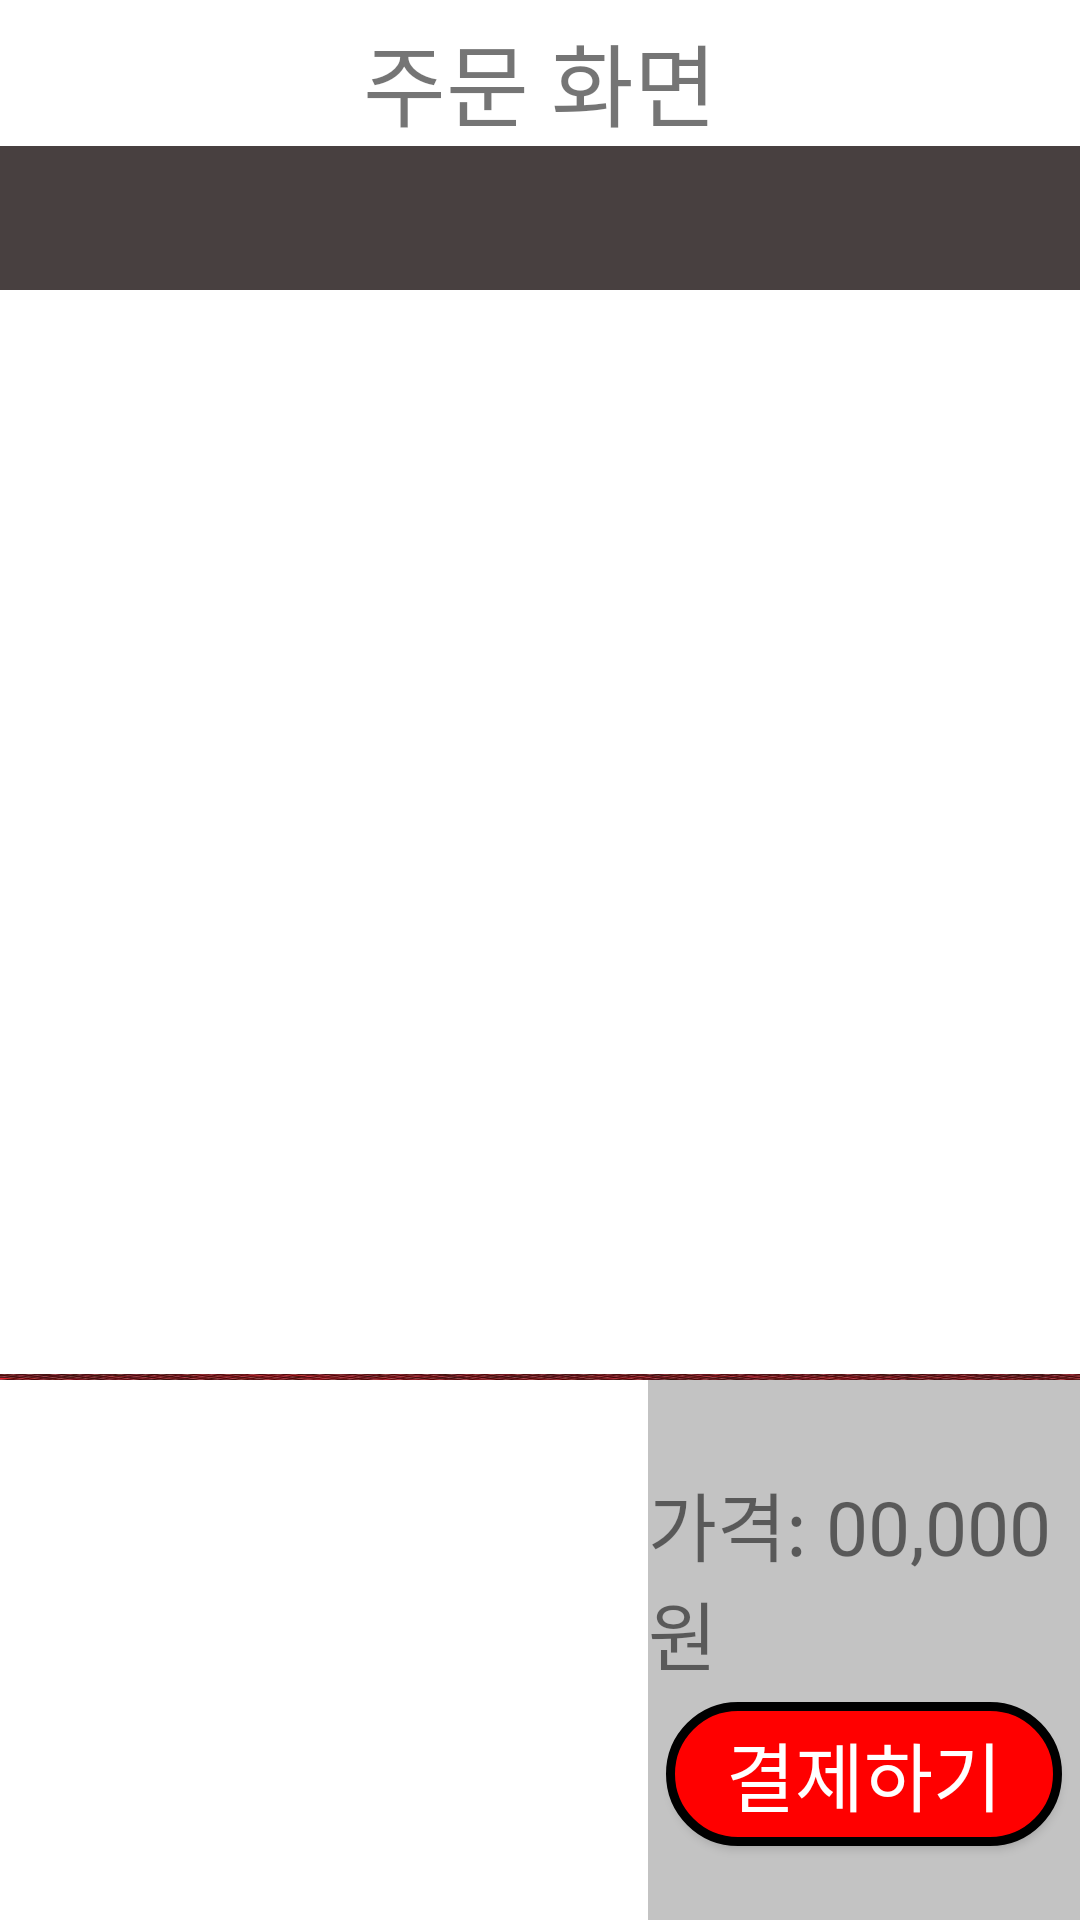

Layout XML and referenced resources for this Android screen:
<!-- AndroidManifest.xml: application theme Theme.KioskUpgrade -->
<!-- res/layout/activity_order.xml -->
<?xml version="1.0" encoding="utf-8"?>
<FrameLayout
    xmlns:android="http://schemas.android.com/apk/res/android"
    xmlns:app="http://schemas.android.com/apk/res-auto"
    xmlns:tools="http://schemas.android.com/tools"
    android:layout_width="match_parent"
    android:layout_height="match_parent">
    <LinearLayout
        android:layout_width="match_parent"
        android:layout_height="match_parent"
        android:orientation="vertical"
        android:background="#FFFFFF">

        <TextView
            android:id="@+id/textView"
            android:layout_width="wrap_content"
            android:layout_height="wrap_content"
            android:layout_gravity="center_horizontal"
            android:layout_marginTop="5dp"
            android:fontFamily="@font/fff"
            android:text="주문 화면"
            android:textSize="30sp" />

        <com.google.android.material.tabs.TabLayout
            android:id="@+id/tabs"
            android:layout_width="match_parent"
            android:layout_height="wrap_content"
            android:background="@color/main_color"
            app:tabBackground="@drawable/tab_selector"
            app:tabIndicatorColor="@color/sub_color"
            app:tabMode="scrollable"
            app:tabSelectedTextColor="@color/sub_color"
            app:tabTextAppearance="@style/tabTextStyle"
            app:tabTextColor="@color/white"
            />

        <FrameLayout
            android:id="@+id/tabContent"
            android:layout_width="match_parent"
            android:layout_height="wrap_content"
            android:layout_weight="1"
            />

        <ImageView
            android:layout_width="match_parent"
            android:layout_height="2dp"
            android:background="@drawable/red"/>

        <LinearLayout
            android:layout_width="match_parent"
            android:layout_height="wrap_content"
            android:background="#C3C3C3"
            android:orientation="horizontal">

            <ListView
                android:id="@+id/listView"
                android:layout_width="match_parent"
                android:layout_height="match_parent"
                android:layout_weight="2"
                android:background="@color/white" />

            <LinearLayout
                android:layout_width="match_parent"
                android:layout_height="180dp"
                android:orientation="vertical"
                android:layout_weight="3"
                android:gravity="center">

                <TextView
                    android:id="@+id/sum"
                    android:layout_width="wrap_content"
                    android:layout_height="wrap_content"
                    android:layout_gravity="center_horizontal"
                    android:layout_marginTop="5dp"
                    android:fontFamily="@font/fff"
                    android:text="가격: 00,000 원"
                    android:textSize="25sp" />

                <Button
                    android:layout_marginTop="5sp"
                    android:paddingHorizontal="20dp"
                    android:id="@+id/purchase"
                    android:layout_width="wrap_content"
                    android:layout_height="wrap_content"
                    android:layout_gravity="center_horizontal"
                    android:background="@drawable/round_btn"
                    android:fontFamily="@font/fff"
                    android:onClick="purchase_Click"
                    android:text="결제하기"
                    android:textColor="@color/white"
                    android:textSize="25sp" />

            </LinearLayout>
        </LinearLayout>
    </LinearLayout>

    <ImageView
        android:id="@+id/tutorial_panel1"
        android:layout_width="wrap_content"
        android:layout_height="wrap_content"
        android:src="@drawable/tutorial_panel"
        android:alpha="0.5"
        android:clickable="true"
        android:visibility="invisible"/>
    <ImageView
        android:id="@+id/tutorial_panel2"
        android:layout_width="wrap_content"
        android:layout_height="wrap_content"
        android:src="@drawable/tutorial_panel"
        android:alpha="0.5"
        android:clickable="true"
        android:visibility="invisible"/>
    <ImageView
        android:id="@+id/tutorial_panel3"
        android:layout_width="wrap_content"
        android:layout_height="wrap_content"
        android:src="@drawable/tutorial_panel"
        android:alpha="0.5"
        android:clickable="true"
        android:visibility="invisible"/>
    <ImageView
        android:id="@+id/tutorial_panel4"
        android:layout_width="wrap_content"
        android:layout_height="wrap_content"
        android:src="@drawable/tutorial_panel"
        android:alpha="0.5"
        android:clickable="true"
        android:visibility="invisible"/>

    <TextView
        android:id="@+id/tutorial_text"
        android:layout_width="wrap_content"
        android:layout_height="wrap_content"
        android:text="튜토리얼 텍스트 입니다."
        android:textSize="@dimen/fsize24"
        android:textStyle="bold"
        android:textColor="@color/white"
        android:gravity="center"
        android:layout_marginTop="@dimen/size30"
        android:visibility="invisible"/>

    <Button
        android:id="@+id/tutorial_next_button"
        android:layout_width="100dp"
        android:layout_height="100dp"
        android:background="@drawable/round_btn"
        android:text="완료"
        android:textColor="@color/white"
        android:fontFamily="@font/fff"
        android:textSize="20sp"
        android:visibility="invisible"/>
</FrameLayout>
<!-- resources referenced by this layout -->
<resources>
  <color name="main_color">#484040</color>
  <color name="sub_color">#D01010</color>
  <color name="white">#FFFFFFFF</color>
  <dimen name="fsize24">24sp</dimen>
  <dimen name="size30">30dp</dimen>
  <!-- drawable red: jpg bitmap (drawable, 118285 bytes) -->
  <!-- drawable round_btn (drawable) -->
  <?xml version="1.0" encoding="utf-8"?>
  <selector xmlns:android="http://schemas.android.com/apk/res/android" >
      
      <item android:state_pressed="false">
          <shape>
              
              <solid android:color="#FF0000" />
              
              <stroke
                  android:width="3dp"
                  android:color="@color/black"/>
              <corners
                  android:bottomLeftRadius="30dp"
                  android:bottomRightRadius="30dp"
                  android:topLeftRadius="30dp"
                  android:topRightRadius="30dp" />
          </shape>
      </item>
  
      
      <item android:state_pressed="true">
          <shape>
              
              <solid android:color="#9A0000" />
              
              <stroke
                  android:width="3dp"
                  android:color="@color/black" />
              
              <corners
                  android:bottomLeftRadius="30dp"
                  android:bottomRightRadius="30dp"
                  android:topLeftRadius="30dp"
                  android:topRightRadius="30dp" />
          </shape>
      </item>
  </selector>
  <!-- drawable tab_selector (drawable) -->
  <?xml version="1.0" encoding="utf-8"?>
  <selector xmlns:android="http://schemas.android.com/apk/res/android">
      <item android:drawable="@color/white" android:state_selected="true">
          <shape>
              <corners
                  android:topLeftRadius="@dimen/size30"
                  android:topRightRadius="@dimen/size30" />
              <solid android:color="@color/white" />
          </shape>
      </item>
  </selector>
  <style name="tabTextStyle" parent="TextAppearance.Design.Tab">
          <item name="android:textSize">@dimen/fsize16</item>
          <item name="android:textStyle">bold</item>
      </style>
  <style name="Theme.KioskUpgrade" parent="Theme.AppCompat.Light">
          
          <item name="colorPrimary">@color/purple_500</item>
          <item name="colorPrimaryVariant">@color/purple_700</item>
          <item name="colorOnPrimary">@color/white</item>
          
          <item name="colorSecondary">@color/teal_200</item>
          <item name="colorSecondaryVariant">@color/teal_700</item>
          <item name="colorOnSecondary">@color/black</item>
          
          <item name="android:statusBarColor" tools:targetApi="l">?attr/colorPrimaryVariant</item>
          
          <item name="windowActionBar">false</item>
          <item name="windowNoTitle">true</item>
      </style>
  <color name="black">#FF000000</color>
  <dimen name="fsize16">16sp</dimen>
  <color name="purple_500">#FF6200EE</color>
  <color name="purple_700">#FF3700B3</color>
  <color name="teal_200">#FF03DAC5</color>
  <color name="teal_700">#FF018786</color>
</resources>
